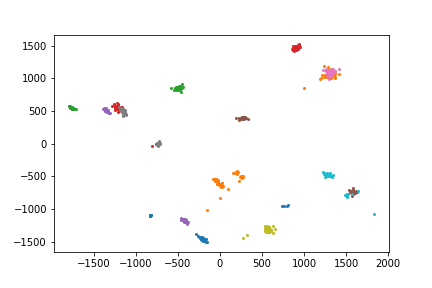

The file beside this chart, header and first rows:
, 0, 1, 2, 3, 4, 5, 6, 7, 8, 9, 10, 11, 12, 13, 14, 15, 16, 17, 18, 19, 20, 21, 22
1, 84, 152, 100, 52, 95, 186, 169, 106, 37, 186, 140, 202, 99, 105, 88, 114, 55, 186, 78, 152, 155, 69, 190
1, 86, 149, 101, 56, 93, 181, 171, 116, 37, 192, 141, 195, 100, 106, 85, 113, 50, 188, 83, 145, 154, 75, 191
1, 83, 149, 99, 51, 96, 187, 169, 108, 34, 191, 142, 198, 102, 102, 91, 114, 55, 184, 81, 149, 153, 68, 190
1, 86, 142, 101, 64, 105, 183, 172, 116, 49, 180, 147, 196, 90, 91, 90, 122, 64, 176, 75, 153, 153, 72, 186
1, 89, 145, 108, 54, 91, 180, 175, 107, 35, 192, 142, 207, 99, 100, 95, 110, 47, 183, 80, 149, 155, 75, 188
1, 84, 152, 100, 52, 96, 187, 171, 109, 38, 187, 140, 198, 99, 104, 88, 113, 54, 186, 76, 153, 155, 70, 190
1, 85, 152, 100, 52, 97, 185, 170, 107, 36, 186, 140, 200, 101, 104, 89, 113, 55, 186, 77, 152, 155, 69, 188
1, 84, 152, 97, 55, 97, 184, 164, 103, 37, 186, 140, 198, 97, 103, 89, 110, 54, 182, 79, 152, 155, 70, 187
1, 84, 152, 100, 52, 97, 185, 169, 108, 37, 185, 138, 201, 99, 104, 88, 114, 54, 186, 78, 153, 154, 70, 189
1, 85, 152, 99, 53, 97, 185, 170, 107, 37, 187, 139, 200, 101, 104, 89, 115, 54, 187, 77, 151, 155, 70, 189
1, 84, 152, 100, 51, 96, 186, 169, 107, 36, 186, 139, 200, 100, 104, 88, 113, 54, 186, 77, 152, 154, 69, 188
1, 82, 154, 94, 50, 96, 186, 166, 109, 31, 186, 143, 200, 99, 102, 84, 115, 57, 186, 74, 153, 155, 72, 183
1, 83, 151, 99, 52, 97, 186, 169, 108, 37, 186, 139, 200, 100, 104, 88, 113, 54, 186, 77, 152, 155, 70, 189
1, 88, 148, 94, 52, 99, 179, 172, 105, 34, 184, 142, 203, 86, 104, 98, 115, 57, 186, 66, 154, 151, 73, 181
1, 83, 150, 100, 52, 98, 187, 170, 112, 35, 188, 134, 202, 99, 107, 90, 114, 57, 185, 76, 154, 154, 67, 188
1, 84, 153, 99, 52, 96, 185, 169, 108, 37, 186, 139, 201, 100, 104, 89, 113, 54, 186, 75, 151, 156, 71, 190
1, 84, 158, 98, 51, 98, 184, 172, 109, 34, 186, 142, 202, 103, 106, 89, 113, 54, 188, 78, 154, 150, 68, 190
1, 84, 151, 99, 52, 96, 188, 167, 105, 37, 185, 139, 201, 99, 105, 86, 115, 53, 188, 79, 153, 155, 69, 189
1, 84, 150, 99, 53, 98, 184, 170, 108, 36, 189, 139, 196, 101, 102, 86, 113, 54, 187, 77, 153, 152, 69, 188
1, 85, 152, 99, 51, 95, 185, 171, 106, 37, 186, 139, 201, 101, 105, 89, 113, 53, 187, 77, 152, 155, 69, 189
1, 84, 150, 101, 52, 96, 185, 169, 107, 38, 186, 139, 201, 99, 102, 88, 116, 54, 185, 76, 153, 154, 68, 189
1, 84, 152, 100, 52, 97, 186, 169, 107, 36, 186, 139, 200, 100, 104, 88, 114, 54, 186, 77, 153, 154, 69, 189
1, 92, 148, 101, 50, 94, 182, 165, 99, 43, 190, 138, 201, 98, 105, 85, 124, 50, 187, 78, 151, 156, 63, 183
1, 87, 151, 103, 49, 97, 182, 167, 115, 35, 194, 136, 206, 99, 103, 91, 103, 50, 187, 73, 154, 155, 60, 182
1, 83, 150, 100, 50, 97, 183, 172, 106, 38, 188, 138, 203, 101, 99, 89, 111, 56, 188, 75, 152, 154, 69, 190
1, 87, 150, 101, 52, 94, 186, 169, 107, 35, 186, 135, 197, 99, 103, 87, 110, 50, 184, 75, 151, 151, 67, 192
1, 84, 153, 100, 52, 98, 187, 171, 105, 38, 185, 140, 202, 98, 104, 89, 115, 53, 186, 78, 155, 154, 69, 186
1, 84, 152, 98, 52, 96, 188, 171, 107, 36, 184, 139, 199, 99, 105, 87, 114, 54, 187, 77, 153, 155, 66, 186
1, 85, 148, 105, 52, 95, 181, 172, 115, 35, 186, 143, 201, 104, 103, 84, 117, 52, 185, 76, 149, 154, 64, 188
1, 85, 150, 100, 52, 96, 186, 169, 108, 35, 187, 139, 199, 100, 105, 89, 114, 53, 183, 78, 153, 155, 70, 188
1, 84, 162, 96, 62, 102, 184, 167, 108, 33, 191, 136, 197, 95, 104, 85, 117, 54, 184, 81, 154, 160, 73, 182
1, 75, 158, 104, 57, 103, 179, 166, 107, 32, 185, 130, 202, 107, 103, 86, 106, 48, 179, 82, 147, 155, 58, 194
1, 92, 152, 106, 54, 93, 190, 170, 107, 43, 187, 134, 207, 99, 109, 84, 103, 53, 193, 78, 153, 151, 75, 190
1, 84, 153, 100, 51, 97, 186, 170, 107, 37, 187, 141, 200, 100, 106, 88, 113, 53, 187, 77, 152, 154, 71, 190
1, 89, 155, 96, 46, 98, 184, 170, 107, 33, 195, 138, 204, 99, 110, 98, 118, 56, 189, 84, 154, 155, 74, 188
1, 87, 147, 95, 55, 96, 184, 173, 111, 33, 183, 139, 207, 99, 106, 96, 111, 50, 182, 77, 156, 148, 67, 184
1, 85, 152, 102, 55, 93, 186, 172, 108, 38, 185, 145, 201, 106, 111, 85, 115, 51, 185, 78, 157, 149, 76, 182
1, 86, 154, 98, 56, 99, 183, 168, 102, 31, 186, 146, 194, 102, 100, 88, 115, 54, 183, 74, 152, 153, 71, 191
1, 87, 147, 98, 48, 93, 185, 165, 107, 39, 187, 133, 202, 103, 100, 87, 114, 52, 188, 74, 147, 149, 69, 192
1, 84, 151, 100, 52, 97, 186, 169, 107, 37, 186, 139, 200, 100, 104, 88, 114, 54, 186, 77, 152, 155, 69, 189
1, 84, 152, 100, 52, 97, 186, 170, 108, 36, 186, 139, 200, 100, 105, 88, 113, 54, 186, 77, 152, 155, 69, 189
1, 84, 151, 100, 52, 97, 186, 169, 107, 36, 186, 139, 200, 100, 104, 88, 114, 54, 186, 77, 152, 155, 70, 188
1, 87, 159, 96, 65, 97, 193, 164, 112, 49, 200, 157, 202, 102, 107, 73, 99, 64, 192, 80, 136, 159, 71, 196
1, 84, 152, 100, 52, 96, 186, 169, 107, 36, 186, 139, 200, 100, 104, 88, 114, 54, 186, 77, 152, 155, 70, 188
1, 87, 151, 97, 45, 94, 179, 163, 100, 30, 184, 138, 208, 100, 107, 93, 120, 66, 177, 91, 156, 151, 67, 185
1, 85, 151, 100, 52, 97, 186, 169, 107, 37, 186, 138, 200, 99, 103, 88, 114, 54, 186, 78, 152, 155, 70, 189
1, 85, 151, 102, 51, 97, 185, 169, 107, 34, 187, 136, 201, 101, 102, 87, 114, 53, 186, 78, 153, 157, 70, 189
1, 84, 152, 101, 52, 97, 185, 169, 108, 37, 187, 140, 200, 99, 104, 89, 114, 54, 185, 78, 153, 155, 70, 188
1, 83, 151, 100, 52, 93, 184, 166, 109, 34, 185, 140, 201, 98, 103, 89, 116, 53, 188, 78, 152, 155, 71, 191
1, 88, 148, 99, 55, 92, 178, 165, 107, 36, 178, 135, 204, 97, 103, 87, 114, 53, 187, 74, 150, 145, 65, 188
1, 83, 154, 100, 50, 96, 185, 171, 108, 38, 186, 139, 200, 99, 102, 87, 113, 51, 184, 78, 154, 155, 69, 188
1, 86, 151, 99, 53, 96, 186, 170, 109, 34, 188, 139, 201, 100, 105, 87, 114, 53, 186, 75, 152, 153, 72, 187
1, 86, 147, 96, 50, 100, 186, 171, 108, 37, 183, 135, 205, 98, 103, 90, 116, 51, 193, 79, 155, 157, 67, 184
1, 90, 154, 100, 50, 99, 188, 167, 108, 36, 190, 138, 191, 102, 98, 86, 110, 53, 195, 73, 151, 159, 69, 188
1, 89, 151, 109, 49, 94, 185, 172, 114, 26, 199, 136, 198, 101, 100, 85, 96, 58, 189, 78, 147, 156, 72, 180
1, 79, 150, 105, 52, 92, 177, 177, 107, 40, 180, 136, 203, 92, 112, 81, 111, 51, 188, 72, 147, 163, 66, 187
1, 87, 145, 103, 41, 90, 177, 170, 108, 33, 184, 144, 205, 98, 102, 87, 106, 52, 177, 78, 145, 165, 61, 191
1, 85, 152, 99, 52, 93, 187, 168, 107, 35, 188, 139, 201, 102, 105, 88, 114, 56, 184, 76, 152, 156, 70, 189
1, 84, 151, 101, 52, 94, 185, 169, 108, 39, 185, 136, 200, 100, 103, 87, 111, 51, 184, 75, 150, 156, 69, 187
1, 82, 150, 98, 54, 93, 180, 169, 117, 33, 183, 137, 198, 103, 104, 78, 111, 52, 184, 87, 146, 157, 63, 194
... 964 more rows
